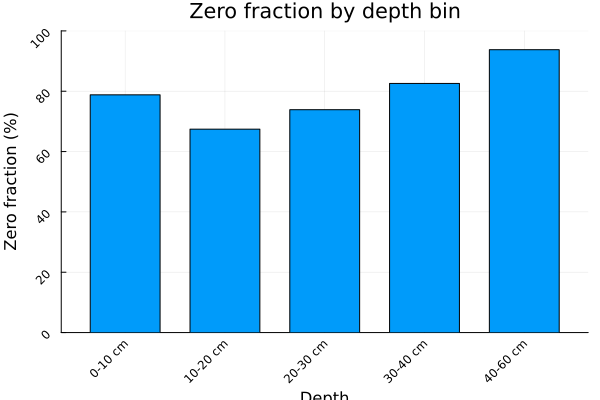

Data behind this chart, as committed beside it:
depth_bin, n_zero, n_positive, n_total, zero_frac
0-10 cm, 104, 28, 132, 0.7879
10-20 cm, 89, 43, 132, 0.6742
20-30 cm, 65, 23, 88, 0.7386
30-40 cm, 109, 23, 132, 0.8258
40-60 cm, 165, 11, 176, 0.9375
